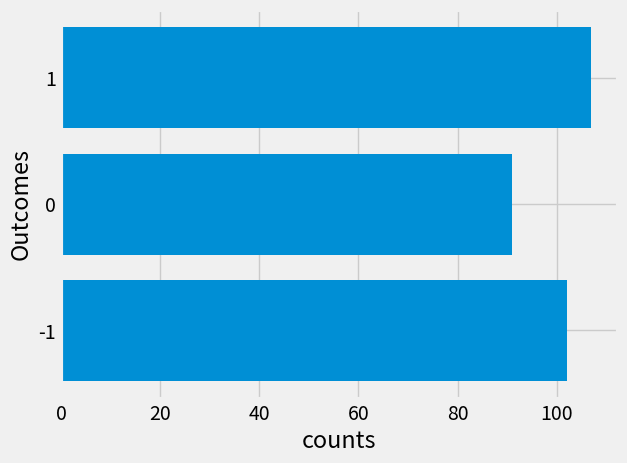

Write Python code to recreate this figure.
#!/usr/bin/env python
# coding: utf-8

# In[3]:


path_data = '../../../assets/data/'
import matplotlib
matplotlib.use('Agg')
get_ipython().run_line_magic('matplotlib', 'inline')
import matplotlib.pyplot as plots
plots.style.use('fivethirtyeight')
import numpy as np


# # Iteration
# It is often the case in programming – especially when dealing with randomness – that we want to repeat a process multiple times. For example, recall the game of betting on one roll of a die with the following rules:
# 
# - If the die shows 1 or 2 spots, my net gain is -1 dollar.
# - If the die shows 3 or 4 spots, my net gain is 0 dollars.
# - If the die shows 5 or 6 spots, my net gain is 1 dollar.
# 
# The function `bet_on_one_roll` takes no argument. Each time it is called, it simulates one roll of a fair die and returns the net gain in dollars.

# In[7]:


def bet_on_one_roll():
    """Returns my net gain on one bet"""
    x = np.random.choice(np.arange(1, 7))  # roll a die once and record the number of spots
    if x <= 2:
        return -1
    elif x <= 4:
        return 0
    elif x <= 6:
        return 1


# Playing this game once is easy:

# In[3]:


bet_on_one_roll()


# To get a sense of how variable the results are, we have to play the game over and over again. We could run the cell repeatedly, but that's tedious, and if we wanted to do it a thousand times or a million times, forget it.  
# 
# A more automated solution is to use a `for` statement to loop over the contents of a sequence. This is called *iteration*. A `for` statement begins with the word `for`, followed by a name we want to give each item in the sequence, followed by the word `in`, and ending with an expression that evaluates to a sequence. The indented body of the `for` statement is executed once *for each item in that sequence*.

# In[4]:


for animal in ['cat', 'dog', 'rabbit']:
    print(animal)


# It is helpful to write code that exactly replicates a `for` statement, without using the `for` statement.  This is called *unrolling* the loop.  
# 
# A `for` statement simple replicates the code inside it, but before each iteration, it assigns a new value from the given sequence to the name we chose.  For example, here is an unrolled version of the loop above.

# In[1]:


animals = ['cat', 'dog', 'rabbit']
print(animals[0])
print(animals[1])
print(animals[2])


# Notice that the name `animal` is arbitrary, just like any name we assign with `=`.
# 
# Here we use a `for` statement in a more realistic way: we print the results of betting five times on the die as described earlier. This is called *simulating* the results of five bets. We use the word *simulating* to remind ourselves that we are not physically rolling dice and exchanging money but using Python to mimic the process.
# 
# To repeat a process `n` times, it is common to use the sequence `np.arange(n)` in the `for` statement. It is also common to use a very short name for each item. In our code we will use the name `i` to remind ourselves that it refers to an item.

# In[6]:


for i in np.arange(5):
    print(bet_on_one_roll())


# In this case, we simply perform exactly the same (random) action several times, so the code in the body of our `for` statement does not actually refer to `i`.

# ## Augmenting Arrays
# 
# While the `for` statement above does simulate the results of five bets, the results are simply printed and are not in a form that we can use for computation. Any array of results would be more useful. Thus a typical use of a `for` statement is to create an array of results, by augmenting the array each time.
# 
# The `append` method in `NumPy` helps us do this. The call `np.append(array_name, value)` evaluates to a new array that is `array_name` augmented by `value`. When you use `append`, keep in mind that all the entries of an array must have the same type.

# In[4]:


pets = np.array(['Cat', 'Dog'])
np.append(pets, 'Another Pet')


# This keeps the array `pets` unchanged:

# In[8]:


pets


# But often while using `for` loops it will be convenient to mutate an array – that is, change it – when augmenting it. This is done by assigning the augmented array to the same name as the original.

# In[9]:


pets = np.append(pets, 'Another Pet')
pets


# ## Example: Betting on 5 Rolls
# We can now simulate five bets on the die and collect the results in an array that we will call the *collection array*. We will start out by creating an empty array for this, and then append the outcome of each bet. Notice that the body of the `for` loop contains two statements. Both statements are executed for each item in the given sequence.

# In[8]:


outcomes = np.array([])

for i in np.arange(5):
    outcome_of_bet = bet_on_one_roll()
    outcomes = np.append(outcomes, outcome_of_bet)
    
outcomes


# Let us rewrite the cell with the `for` statement unrolled:

# In[10]:


outcomes = np.array([])

i = np.arange(5).item(0)
outcome_of_bet = bet_on_one_roll()
outcomes = np.append(outcomes, outcome_of_bet)

i = np.arange(5).item(1)
outcome_of_bet = bet_on_one_roll()
outcomes = np.append(outcomes, outcome_of_bet)

i = np.arange(5).item(2)
outcome_of_bet = bet_on_one_roll()
outcomes = np.append(outcomes, outcome_of_bet)

i = np.arange(5).item(3)
outcome_of_bet = bet_on_one_roll()
outcomes = np.append(outcomes, outcome_of_bet)

i = np.arange(5).item(4)
outcome_of_bet = bet_on_one_roll()
outcomes = np.append(outcomes, outcome_of_bet)

outcomes


# The contents of the array are likely to be different from the array that we got by running the previous cell, but that is because of randomness in rolling the die. The process for creating the array is exactly the same.
# 
# By capturing the results in an array we have given ourselves the ability to use array methods to do computations. For example, we can use `np.count_nonzero` to count the number of times money changed hands.

# In[12]:


np.count_nonzero(outcomes)


# ## Example: Betting on 300 Rolls
# Iteration is a powerful technique. For example, we can see the variation in the results of 300 bets by running exactly the same code for 300 bets instead of five.

# In[57]:


outcomes = np.array([])

for i in np.arange(300):
    outcome_of_bet = bet_on_one_roll()
    outcomes = np.append(outcomes, outcome_of_bet)


# The array `outcomes` contains the results of all 300 bets.

# In[58]:


len(outcomes)


# To see how often the three different possible results appeared, we can use the array `outcomes` and `Table` methods.

# In[62]:


import pandas as pd

outcome_table = pd.DataFrame()
outcome_table['Outcome'] = outcomes
outcome_labels = []
len_outcomes = []

fig, ax = plots.subplots()

for outcome, tmp in outcome_table.groupby('Outcome'):
    outcome_labels.append(outcome)
    len_outcomes.append(len(tmp))

ax.barh(outcome_labels, len_outcomes)
ax.set_yticks(outcome_labels)
ax.set_xlabel("counts")
ax.set_ylabel("Outcomes")
plots.show()


# Not surprisingly, each of the three outcomes -1, 0, and 1 appeared about about 100 of the 300 times, give or take. We will examine the "give or take" amounts more closely in later chapters.
